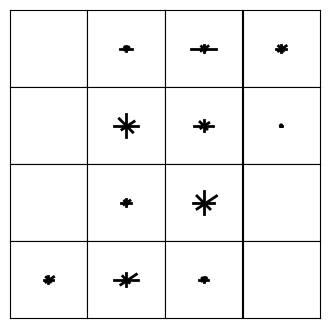

The matplotlib source for this figure:
from __future__ import division
import numpy as np
import matplotlib.pyplot as plt
import matplotlib.gridspec as gridspec

figure = plt.figure(figsize = (4,4))
gs1 = gridspec.GridSpec(4, 4)
gs1.update(wspace=0, hspace=0)

fvpp = np.array([0.0, 0.0, 0.0, 0.0, 2.890196204185486, 1.0627451613545418, 1.0039216298609972, 0.9921569228172302, 6.517647445201874, 1.6431373357772827, 1.4862746000289917, 1.6784314513206482, 2.4666667580604553, 1.9490196704864502, 1.7647059559822083, 1.9176471829414368, 0.0, 0.0, 0.0, 0.0, 6.086274892091751, 5.843137577176094, 4.9333336353302, 2.9803923373110592, 4.968627721071243, 2.976470802910626, 2.564706027507782, 1.9529412984848022, 0.37254904210567474, 0.2196078598499298, 0.2196078598499298, 0.2196078598499298, 0.0, 0.0, 0.0, 0.0, 2.4000001698732376, 1.8901961743831635, 1.1450981050729752, 1.447058916091919, 5.568627774715424, 6.196078836917877, 4.776470899581909, 4.776470854878426, 0.0, 0.0, 0.0, 0.0, 2.5176472067832947, 1.9490197375416756, 1.6666667461395264, 1.878431499004364, 6.262745499610901, 3.337255120277405, 2.368627607822418, 3.81176495552063, 2.094117791391909, 1.3058824241161346, 1.027451042085886, 1.0901961624622345, 0.0, 0.0, 0.0, 0.0])
fvpp.shape
print(fvpp[8])
import matplotlib as mlp
from matplotlib import pyplot as plt
#the sequence of the FVPP: horizon, vertical, lefdig, rightdig
for i in range(16):
    ax1 = plt.subplot(gs1[i])
    plt.xlim(-10, 10)
    plt.ylim(-10, 10)
    plt.xticks([])
    plt.yticks([])   
    ax1.set_aspect('equal')
    ax1.plot([-fvpp[i*4]/2.0, fvpp[i*4]/2.0], [0, 0], 'k-', lw=2)
    ax1.plot([0, 0], [-fvpp[i*4+1]/2.0, fvpp[i*4+1]/2.0], 'k-', lw=2)
    ax1.plot([-(fvpp[i*4+2]/np.sqrt(2))/2.0, (fvpp[i*4+2]/np.sqrt(2))/2.0], [(fvpp[i*4+2]/np.sqrt(2))/2.0, -(fvpp[i*4+2]/np.sqrt(2))/2.0], 'k-', lw=2)
    ax1.plot([-(fvpp[i*4+3]/np.sqrt(2))/2.0, fvpp[i*4+3]/np.sqrt(2)], [-(fvpp[i*4+3]/np.sqrt(2))/2.0, (fvpp[i*4+3]/np.sqrt(2))/2.0], 'k-', lw=2)

figure.savefig('5.svg', format='svg', dpi=1200)
figure.savefig('5_jpg.jpg',dpi=1200)
figure.savefig('5_eps.eps', format='eps', dpi=1200)
